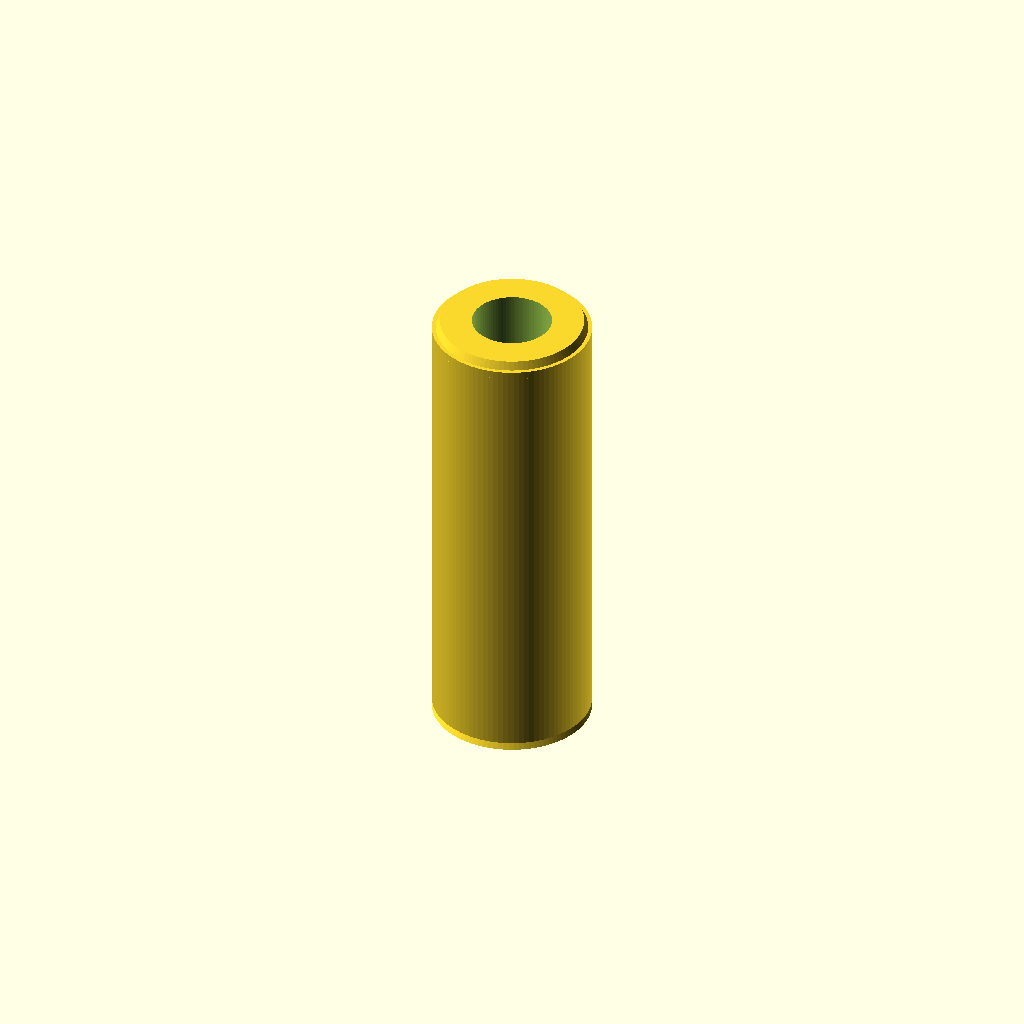
Cell 1 — every parameter at its default value.
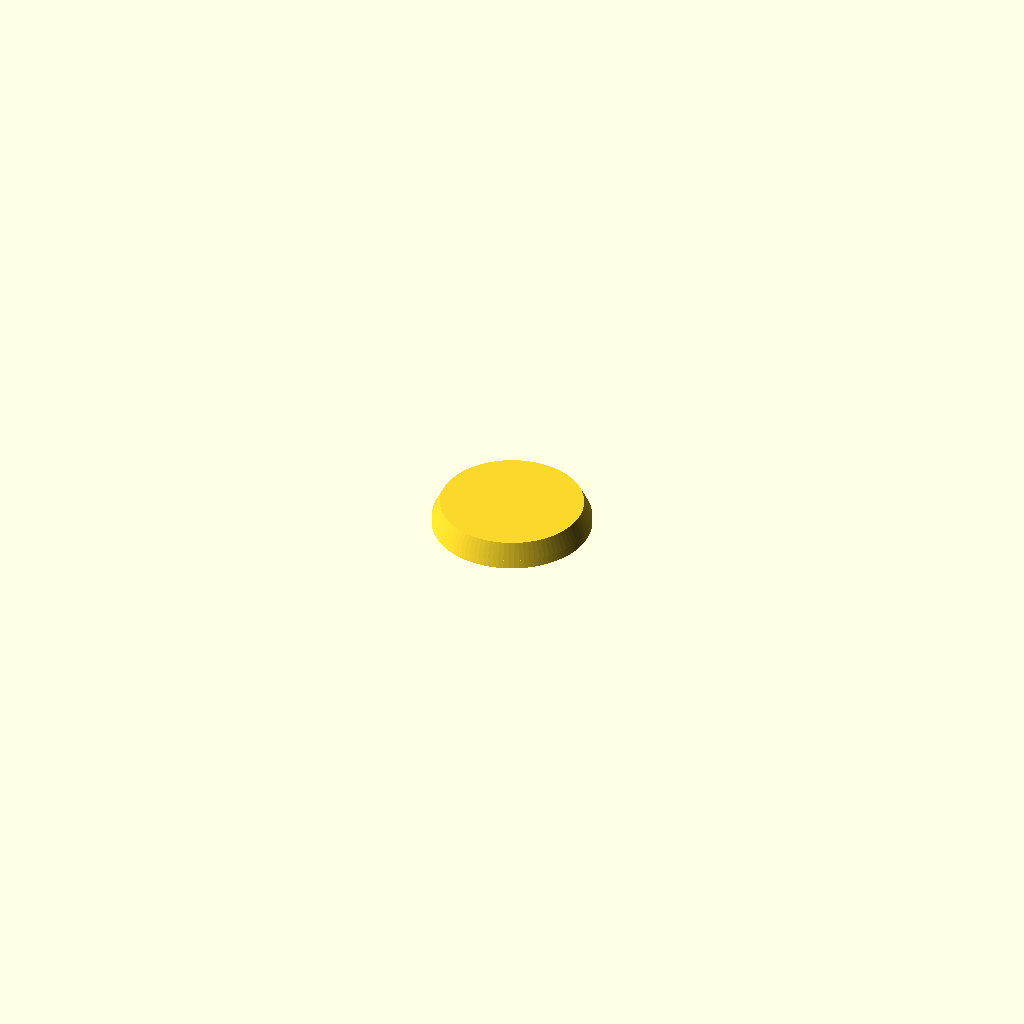
Cell 2: length_mm = 0.5 (everything else at default).
All cells are drawn from one camera (rotation 55°, 0°, 25°, orthographic, colour scheme Cornfield), so only the parameter changes between them.
OpenSCAD source file results/craft/scad/linear_bearing__LM6LUU.scad:
// Long linear bearing (LM6LUU-style) — single connected solid
bore_diameter_mm  = 6.0;   //[3.0:12.0:0.1]
outer_diameter_mm = 12.0;  //[6.0:24.0:0.1]
length_mm         = 35.0;  //[18.0:70.0:0.5]

eps_mm     = 0.2;  //[0.05:0.5:0.05]
overlap_mm = 0.6;  //[0.2:2.0:0.1]

$fn = 96;

module linear_bearing_long() {
    // Optional subtle end chamfers to look more like a real bearing
    chamfer_mm = min(0.6, outer_diameter_mm/10);

    difference() {
        // Outer body with small chamfers (still OD=outer_diameter_mm, L=length_mm)
        union() {
            // Main cylinder (slightly shortened to make room for chamfers)
            cylinder(d=outer_diameter_mm, h=length_mm - 2*chamfer_mm, center=true);

            // End chamfers as truncated cones, connected with overlap
            for (zsgn = [-1, 1]) {
                translate([0, 0, zsgn*((length_mm - chamfer_mm)/2 - overlap_mm/2)])
                    cylinder(d1=outer_diameter_mm, d2=outer_diameter_mm - 2*chamfer_mm,
                             h=chamfer_mm + overlap_mm, center=true);
            }
        }

        // Through bore
        cylinder(d=bore_diameter_mm, h=length_mm + 2*eps_mm, center=true);
    }
}

linear_bearing_long();
Parameter table extracted from the source (name, type, default, range or options):
bore_diameter_mm: number, default 6, range 0.1 to 3, step 12
outer_diameter_mm: number, default 12, range 0.1 to 6, step 24
length_mm: number, default 35, range 0.5 to 18, step 70
eps_mm: number, default 0.2, range 0.05 to 0.05, step 0.5
overlap_mm: number, default 0.6, range 0.1 to 0.2, step 2
